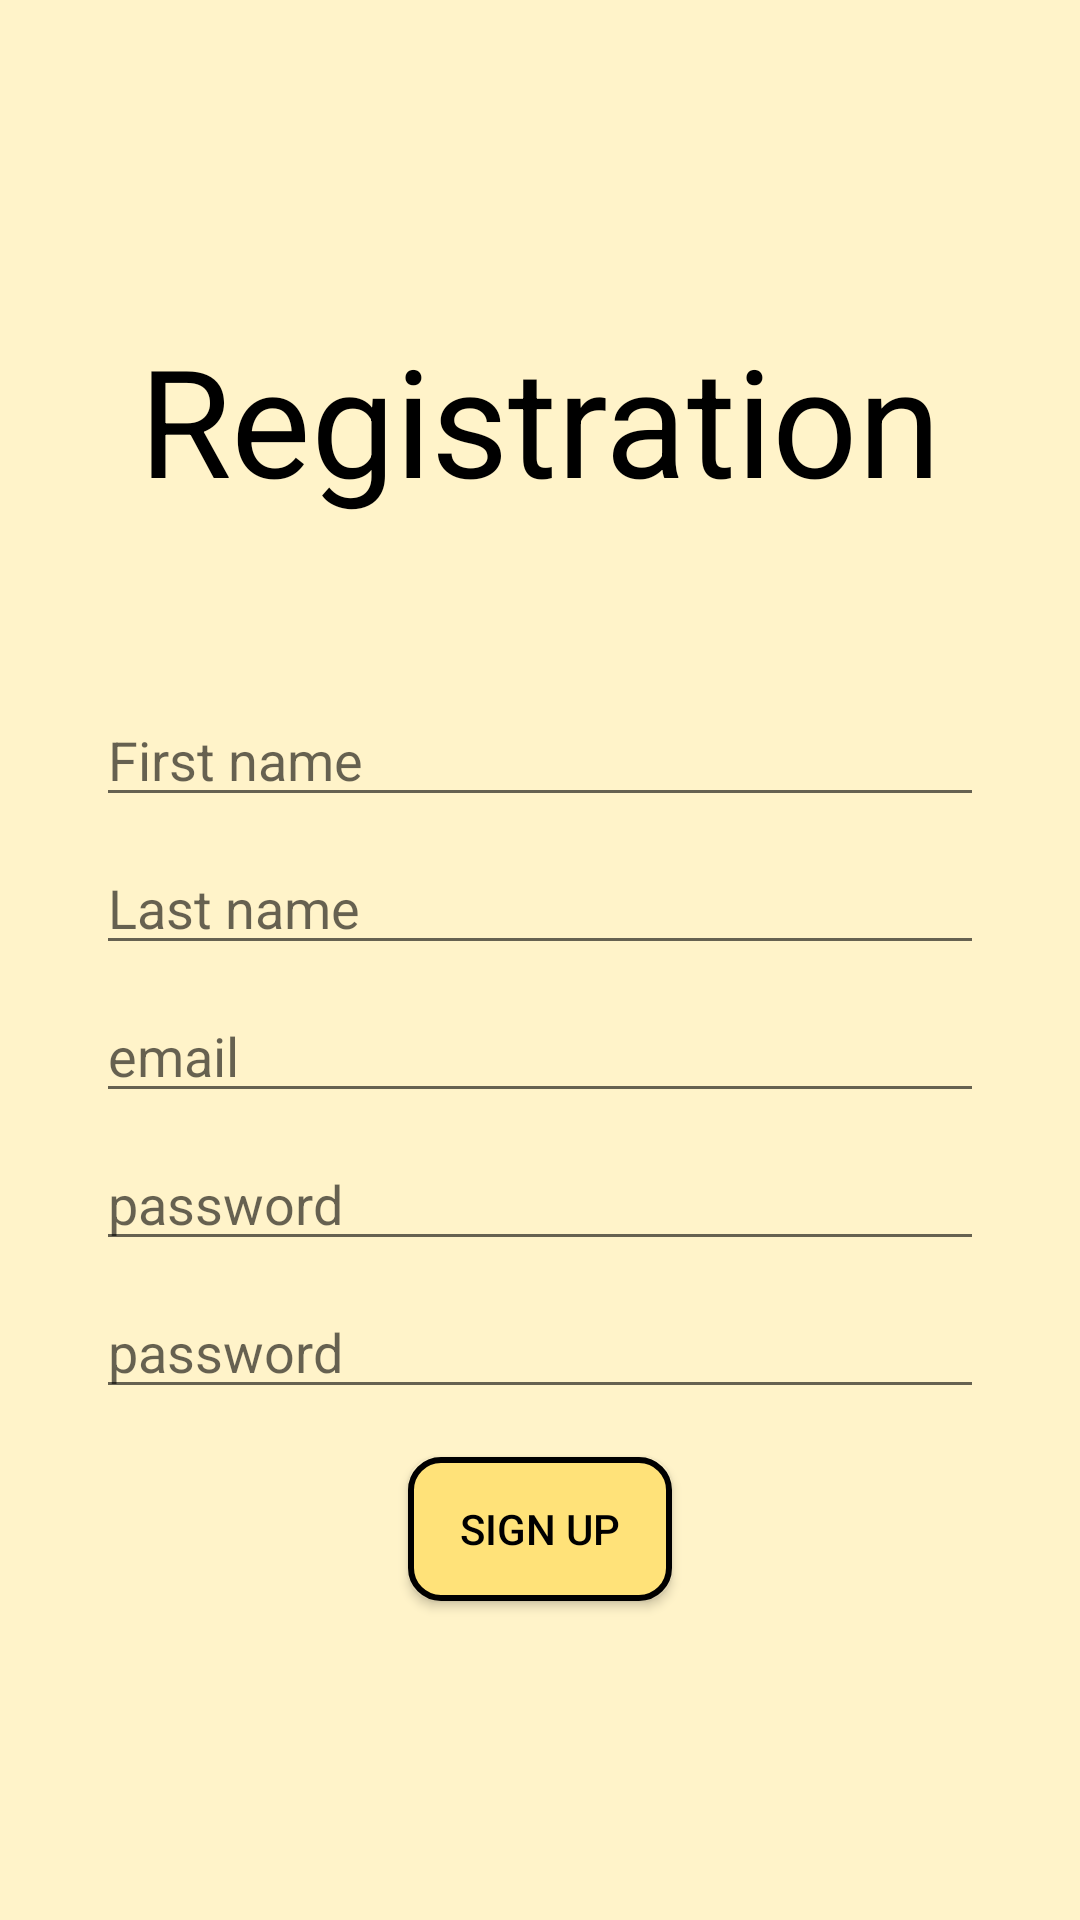

Write the Android layout XML for this screen, with the resource values it uses.
<!-- AndroidManifest.xml: application theme Theme.MyApplication -->
<!-- res/layout/activity_registration.xml -->
<?xml version="1.0" encoding="utf-8"?>
<RelativeLayout
    xmlns:android="http://schemas.android.com/apk/res/android"
    xmlns:tools="http://schemas.android.com/tools"
    android:layout_width="match_parent"
    android:layout_height="match_parent"
    tools:context="cz.cvut.fel.pda.bee_calendar.activities.RegistrationActivity"
    android:background="@color/yellow_200"
    >

    <androidx.appcompat.widget.Toolbar
        android:id="@+id/toolbar"
        android:layout_width="match_parent"
        android:layout_height="50dp"
        android:background="@color/yellow_200"
        android:minHeight="?attr/actionBarSize"
        android:theme="?attr/actionBarTheme"
        />

    <RelativeLayout
        android:layout_width="match_parent"
        android:layout_height="match_parent"
        android:paddingHorizontal="32dp"
        android:gravity="center">

        <TextView
            android:id="@+id/registration_activity_label"
            android:layout_width="match_parent"
            android:layout_height="wrap_content"
            android:layout_above="@id/registration_firstName"
            android:layout_marginBottom="50dp"
            android:text="Registration"
            android:textSize="50sp"
            android:gravity="center"/>

        <EditText
            android:id="@+id/registration_firstName"
            android:layout_width="match_parent"
            android:layout_height="wrap_content"
            android:layout_above="@id/registration_lastName"
            android:layout_marginTop="8dp"
            android:autofillHints="name"
            android:ems="10"
            android:hint="First name"
            android:inputType="textPersonName" />

        <EditText
            android:id="@+id/registration_lastName"
            android:layout_width="match_parent"
            android:layout_height="wrap_content"
            android:layout_above="@id/registration_email"
            android:layout_marginTop="8dp"
            android:autofillHints="name"
            android:ems="10"
            android:hint="Last name"
            android:inputType="textPersonName" />


        <EditText
            android:id="@+id/registration_email"
            android:layout_width="match_parent"
            android:layout_height="wrap_content"
            android:layout_above="@id/registration_password"
            android:layout_marginTop="8dp"
            android:ems="10"
            android:hint="email"
            android:inputType="textEmailAddress" />

        <EditText
            android:id="@+id/registration_password"
            android:layout_width="match_parent"
            android:layout_height="wrap_content"
            android:layout_centerInParent="true"
            android:layout_marginTop="8dp"
            android:ems="10"
            android:hint="password"
            android:importantForAutofill="no"
            android:inputType="textPassword" />

        <EditText
            android:id="@+id/registration_password2"
            android:layout_width="match_parent"
            android:layout_height="wrap_content"
            android:layout_below="@+id/registration_password"
            android:layout_marginTop="8dp"
            android:ems="10"
            android:hint="password"
            android:importantForAutofill="no"
            android:inputType="textPassword" />

        <android.widget.Button
            android:id="@+id/registration_password_submit"
            android:layout_width="wrap_content"
            android:layout_height="wrap_content"
            android:layout_below="@+id/registration_password2"
            android:layout_marginTop="16dp"
            android:text="SIGN UP"
            android:background="@drawable/button_shapes"
            android:layout_centerHorizontal="true"/>

    </RelativeLayout>
</RelativeLayout>
<!-- resources referenced by this layout -->
<resources>
  <color name="yellow_200">#FFF3C9</color>
  <!-- drawable button_shapes (drawable) -->
  <?xml version="1.0" encoding="utf-8"?>
  <shape xmlns:android="http://schemas.android.com/apk/res/android">
      <corners android:radius="10dp" />
  
      <stroke
          android:width="2dp"
          android:color="@color/black" />
      <solid
          android:color="@color/yellow_500"
          />
  
  </shape>
  <style name="Theme.MyApplication" parent="Theme.MaterialComponents.Light.NoActionBar">
          
          <item name="colorPrimary">@color/purple_700</item>
          <item name="colorOnPrimary">@color/yellow_200</item>
  
          <item name="borderWidth">15px</item>
          
          <item name="colorSecondary">@color/yellow_500</item>
          <item name="colorOnSecondary">@color/black</item>
          
          <item name="android:statusBarColor">@color/black</item>
  
          <item name="android:textColor">@color/black</item>
          <item name="android:calendarTextColor">@color/black</item>
  
          <item name="android:timePickerStyle">@style/MyTimePickerStyle</item>
          
      </style>
  <color name="black">#FF000000</color>
  <color name="yellow_500">#FFE279</color>
  <color name="purple_700">#FF3700B3</color>
  <style name="MyTimePickerStyle">
          <item name="android:timePickerMode">spinner</item>
      </style>
</resources>
